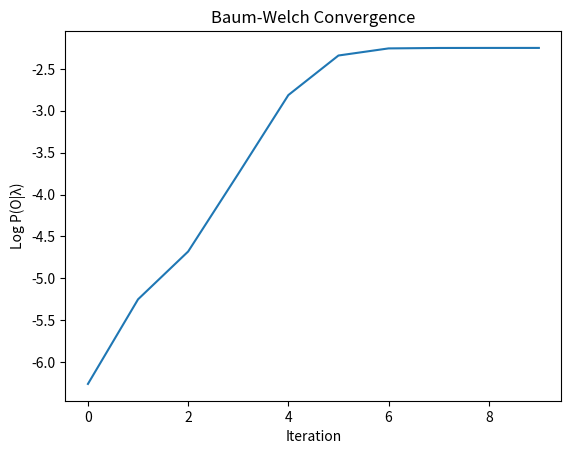
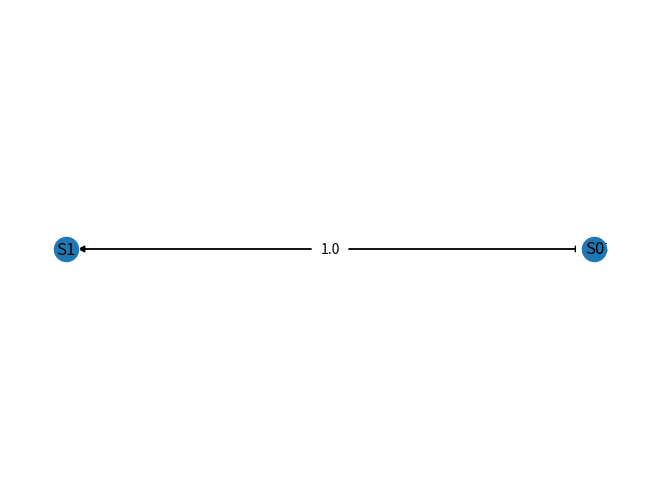

Write the Python code that produced these figures, in order.
import networkx as nx
import numpy as np
import matplotlib.pyplot as plt



class HMM:
    def __init__(self, n_states, n_observations):
        self.N = n_states
        self.M = n_observations

        # Initialize Transition Matrix A
        self.A = np.random.rand(self.N, self.N)
        self.A = self.A / self.A.sum(axis=1, keepdims=True)

        # Initialize Emission Matrix B
        self.B = np.random.rand(self.N, self.M)
        self.B = self.B / self.B.sum(axis=1, keepdims=True)

        # Initialize Initial State Distribution pi
        self.pi = np.random.rand(self.N)
        self.pi = self.pi / self.pi.sum()
    def forward(self, O):
        T = len(O)
        alpha = np.zeros((T, self.N))

        # 1️⃣ Initialization
        alpha[0] = self.pi * self.B[:, O[0]]

        # 2️⃣ Recursion
        for t in range(1, T):
            for j in range(self.N):
                alpha[t, j] = np.sum(alpha[t-1] * self.A[:, j]) * self.B[j, O[t]]

        return alpha
    def backward(self, O):
        T = len(O)
        beta = np.zeros((T, self.N))

        # 1️⃣ Initialization
        beta[T-1] = 1

        # 2️⃣ Recursion
        for t in reversed(range(T-1)):
            for i in range(self.N):
                beta[t, i] = np.sum(
                    self.A[i] * self.B[:, O[t+1]] * beta[t+1]
                )

        return beta
    def baum_welch(self, O, max_iter=10):
        T = len(O)
        log_likelihoods = []

        for iteration in range(max_iter):

            alpha = self.forward(O)
            beta = self.backward(O)

            # Compute P(O | lambda)
            P_O = np.sum(alpha[-1])
            log_likelihoods.append(np.log(P_O))

            gamma = np.zeros((T, self.N))
            xi = np.zeros((T-1, self.N, self.N))

            # Compute gamma
            for t in range(T):
                denominator = np.sum(alpha[t] * beta[t])
                gamma[t] = (alpha[t] * beta[t]) / denominator

            # Compute xi
            for t in range(T-1):
                denominator = np.sum(
                    alpha[t][:, None] *
                    self.A *
                    self.B[:, O[t+1]] *
                    beta[t+1]
                )

                for i in range(self.N):
                    numerator = (
                        alpha[t, i] *
                        self.A[i] *
                        self.B[:, O[t+1]] *
                        beta[t+1]
                    )
                    xi[t, i] = numerator / denominator

            # Update pi
            self.pi = gamma[0]

            # Update A
            for i in range(self.N):
                for j in range(self.N):
                    self.A[i, j] = np.sum(xi[:, i, j]) / np.sum(gamma[:-1, i])

            # Update B
            for j in range(self.N):
                for k in range(self.M):
                    mask = (O == k)
                    self.B[j, k] = np.sum(gamma[mask, j]) / np.sum(gamma[:, j])

        return log_likelihoods


def draw_hmm(A):
    G = nx.DiGraph()

    for i in range(len(A)):
        for j in range(len(A)):
            G.add_edge(f"S{i}", f"S{j}", weight=round(A[i][j], 2))

    pos = nx.circular_layout(G)
    labels = nx.get_edge_attributes(G, 'weight')

    nx.draw(G, pos, with_labels=True)
    nx.draw_networkx_edge_labels(G, pos, edge_labels=labels)
    plt.show()


if __name__ == "__main__":
    O = np.array([0, 1, 0, 1, 1, 0, 1, 0])

    model = HMM(n_states=2, n_observations=2)

    log_likelihoods = model.baum_welch(O, max_iter=10)

    print("Final Transition Matrix A:")
    print(model.A)

    print("\nFinal Emission Matrix B:")
    print(model.B)

    print("\nFinal Initial Distribution pi:")
    print(model.pi)

    print("\nLog Likelihood per iteration:")
    print(log_likelihoods)

    plt.plot(log_likelihoods)
    plt.xlabel("Iteration")
    plt.ylabel("Log P(O|λ)")
    plt.title("Baum-Welch Convergence")
    plt.show()


#state-transistion
    draw_hmm(model.A)
